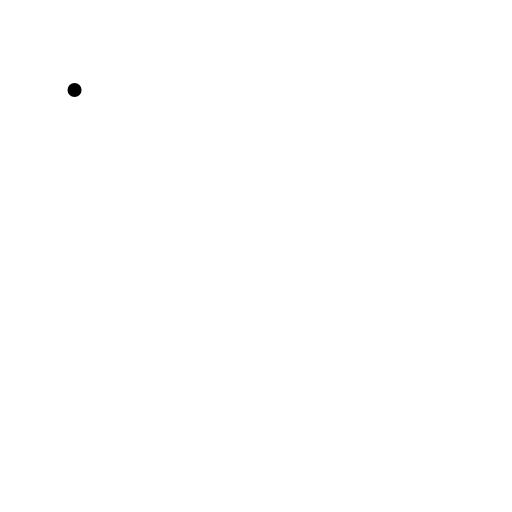
t = 0.00 s
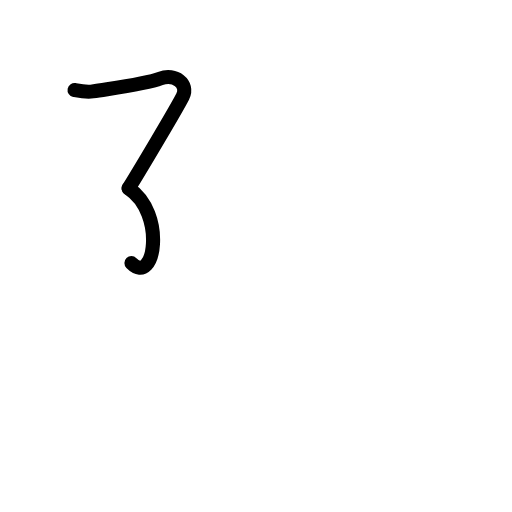
t = 1.50 s
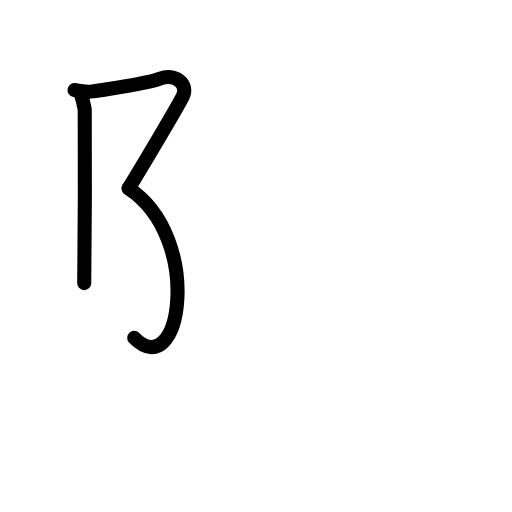
t = 2.75 s
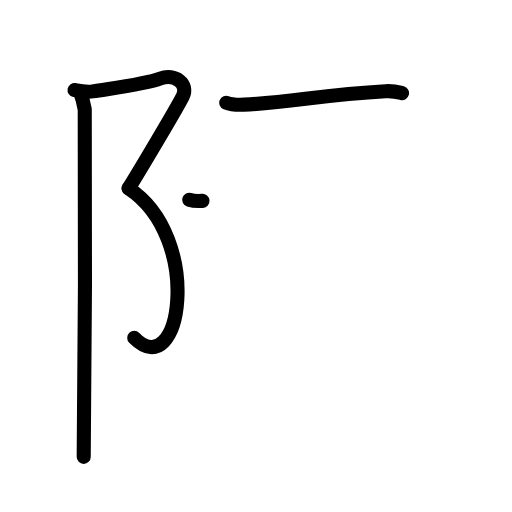
t = 4.17 s
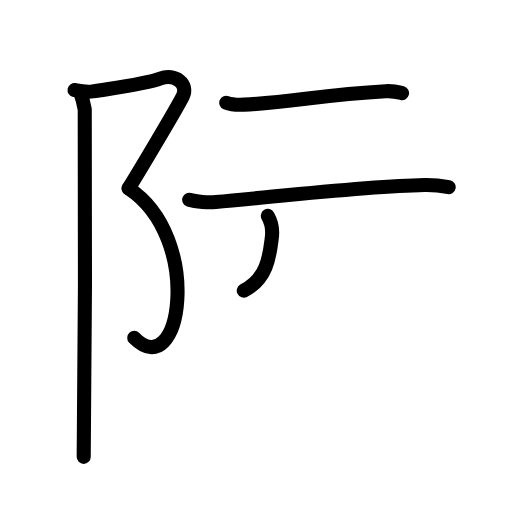
t = 5.63 s
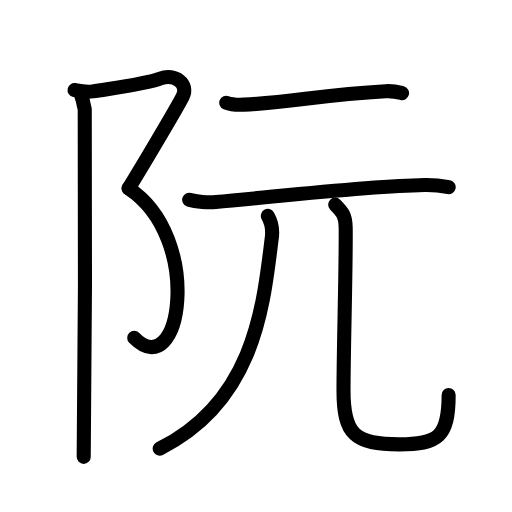
t = 7.00 s

The animated SVG that drew these frames (rendered in a browser with its animation timeline set to each time). Animation: 25 SMIL elements (animate=25); one cycle of 7.00 s.

<?xml version="1.0" encoding="UTF-8"?>
<!--
AniKanjiVG is licensed by CC-BY-SA Paul C. Sommerhoff (https://bitbucket.org/sommerhoff/anikanjivg).
AniKanjiVG uses KanjiVG which is licensed by CC-BY-SA Ulrich Apel (http://kanjivg.tagaini.net).
See also http://creativecommons.org/licenses/by-sa/3.0/
-->
<svg xmlns:kvg='http://kanjivg.tagaini.net' xmlns='http://www.w3.org/2000/svg' width='109' height='109' viewBox='0 0 109 109' style='fill:none;stroke:#000000;stroke-width:3;stroke-linecap:round;stroke-linejoin:round;' id="kvg:kanji_0962e"><g id="kvg:0962e" kvg:element="阮"><g id="kvg:0962e-g1" kvg:element="⻖" kvg:variant="true" kvg:original="阜" kvg:position="left" kvg:radical="general"><path id="kvg:0962e-s1" kvg:type="㇇" d="M15.87,19.16c1.17,0.23,2.51,0.51,3.88,0.3c6-0.95,11.5-1.66,14.39-2.75c3.06-1.15,6.12,1.15,4.76,3.83c-1.36,2.68-9.13,15.71-11.51,19.55"><animate attributeName="d" begin="0.0s" dur="0.25s" from="M15.87,19.16C15.87,19.16,15.87,19.16,15.87,19.16" to="M15.87,19.16c1.17,0.23,2.51,0.51,3.88,0.3" />
<animate attributeName="d" begin="0.25s" dur="0.25s" from="M15.87,19.16c1.17,0.23,2.51,0.51,3.88,0.3c0,0,0,0,0,0,0" to="M15.87,19.16c1.17,0.23,2.51,0.51,3.88,0.3c6-0.95,11.5-1.66,14.39-2.75" />
<animate attributeName="d" begin="0.5s" dur="0.25s" from="M15.87,19.16c1.17,0.23,2.51,0.51,3.88,0.3c6-0.95,11.5-1.66,14.39-2.75c0,0,0,0,0,0,0" to="M15.87,19.16c1.17,0.23,2.51,0.51,3.88,0.3c6-0.95,11.5-1.66,14.39-2.75c3.06-1.15,6.12,1.15,4.76,3.83" />
<animate attributeName="d" begin="0.75s" dur="0.25s" from="M15.87,19.16c1.17,0.23,2.51,0.51,3.88,0.3c6-0.95,11.5-1.66,14.39-2.75c3.06-1.15,6.12,1.15,4.76,3.83c0,0,0,0,0,0,0" to="M15.87,19.16c1.17,0.23,2.51,0.51,3.88,0.3c6-0.95,11.5-1.66,14.39-2.75c3.06-1.15,6.12,1.15,4.76,3.83c-1.36,2.68-9.13,15.71-11.51,19.55" />
</path>
<path id="kvg:0962e-s2" kvg:type="㇕va" d="M27.38,40.09C43.5,50.75,38.5,82,28.58,71.93"><animate attributeName="d" begin="1.0s" dur="1.0s" from="M27.38,40.09C27.38,40.09,27.38,40.09,27.38,40.09" to="M27.38,40.09C43.5,50.75,38.5,82,28.58,71.93" />
<animate attributeName="d" begin="0s" dur="1.0s" from="M-100,-100" to="M-100,-100" />
</path>
<path id="kvg:0962e-s3" kvg:type="㇑" d="M17.04,19.53c0.46,1.22,0.78,2.59,1,3.74c0.22,1.15,0,66.8-0.22,73.99"><animate attributeName="d" begin="2.0s" dur="0.5s" from="M17.04,19.53C17.04,19.53,17.04,19.53,17.04,19.53" to="M17.04,19.53c0.46,1.22,0.78,2.59,1,3.74" />
<animate attributeName="d" begin="2.5s" dur="0.5s" from="M17.04,19.53c0.46,1.22,0.78,2.59,1,3.74c0,0,0,0,0,0,0" to="M17.04,19.53c0.46,1.22,0.78,2.59,1,3.74c0.22,1.15,0,66.8-0.22,73.99" />
<animate attributeName="d" begin="0s" dur="2.0s" from="M-100,-100" to="M-100,-100" />
</path>
</g>
<g id="kvg:0962e-g2" kvg:element="元" kvg:position="right"><g id="kvg:0962e-g3" kvg:element="二" kvg:position="top"><path id="kvg:0962e-s4" kvg:type="㇐" d="M48.17,21.87c0.99,0.41,2.8,0.45,3.8,0.41c10.31-0.47,16.33-2.13,30.15-2.86c1.65-0.09,2.64,0.19,3.47,0.4"><animate attributeName="d" begin="3.0s" dur="0.3333333333333333s" from="M48.17,21.87C48.17,21.87,48.17,21.87,48.17,21.87" to="M48.17,21.87c0.99,0.41,2.8,0.45,3.8,0.41" />
<animate attributeName="d" begin="3.3333333333333335s" dur="0.3333333333333333s" from="M48.17,21.87c0.99,0.41,2.8,0.45,3.8,0.41c0,0,0,0,0,0,0" to="M48.17,21.87c0.99,0.41,2.8,0.45,3.8,0.41c10.31-0.47,16.33-2.13,30.15-2.86" />
<animate attributeName="d" begin="3.6666666666666665s" dur="0.3333333333333333s" from="M48.17,21.87c0.99,0.41,2.8,0.45,3.8,0.41c10.31-0.47,16.33-2.13,30.15-2.86c0,0,0,0,0,0,0" to="M48.17,21.87c0.99,0.41,2.8,0.45,3.8,0.41c10.31-0.47,16.33-2.13,30.15-2.86c1.65-0.09,2.64,0.19,3.47,0.4" />
<animate attributeName="d" begin="0s" dur="3.0s" from="M-100,-100" to="M-100,-100" />
</path>
<path id="kvg:0962e-s5" kvg:type="㇐" d="M40.28,42.52c1.47,0.48,4.17,0.6,5.64,0.48c12.32-1.05,31.78-3.39,44.45-3.62c2.45-0.05,3.92,0.23,5.15,0.47"><animate attributeName="d" begin="4.0s" dur="0.3333333333333333s" from="M40.28,42.52C40.28,42.52,40.28,42.52,40.28,42.52" to="M40.28,42.52c1.47,0.48,4.17,0.6,5.64,0.48" />
<animate attributeName="d" begin="4.333333333333333s" dur="0.3333333333333333s" from="M40.28,42.52c1.47,0.48,4.17,0.6,5.64,0.48c0,0,0,0,0,0,0" to="M40.28,42.52c1.47,0.48,4.17,0.6,5.64,0.48c12.32-1.05,31.78-3.39,44.45-3.62" />
<animate attributeName="d" begin="4.666666666666667s" dur="0.3333333333333333s" from="M40.28,42.52c1.47,0.48,4.17,0.6,5.64,0.48c12.32-1.05,31.78-3.39,44.45-3.62c0,0,0,0,0,0,0" to="M40.28,42.52c1.47,0.48,4.17,0.6,5.64,0.48c12.32-1.05,31.78-3.39,44.45-3.62c2.45-0.05,3.92,0.23,5.15,0.47" />
<animate attributeName="d" begin="0s" dur="4.0s" from="M-100,-100" to="M-100,-100" />
</path>
</g>
<g id="kvg:0962e-g4" kvg:element="儿" kvg:original="八" kvg:position="bottom"><g id="kvg:0962e-g5" kvg:element="丿"><path id="kvg:0962e-s6" kvg:type="㇒" d="M57.02,45.97c0.69,1.18,1.06,3,0.84,4.69C56.12,64.41,54.5,85.25,34,95.5"><animate attributeName="d" begin="5.0s" dur="0.5s" from="M57.02,45.97C57.02,45.97,57.02,45.97,57.02,45.97" to="M57.02,45.97c0.69,1.18,1.06,3,0.84,4.69" />
<animate attributeName="d" begin="5.5s" dur="0.5s" from="M57.02,45.97c0.69,1.18,1.06,3,0.84,4.69c0,0,0,0,0,0,0" to="M57.02,45.97c0.69,1.18,1.06,3,0.84,4.69C56.12,64.41,54.5,85.25,34,95.5" />
<animate attributeName="d" begin="0s" dur="5.0s" from="M-100,-100" to="M-100,-100" />
</path>
</g>
<path id="kvg:0962e-s7" kvg:type="㇟" d="M71.36,43.57c1.42,1.42,2.19,2.21,2.23,4.83c0.11,7.5-0.46,25.97-0.46,34.75c0,9.35,2.38,11.46,11.88,11.46c8.25,0,10.5-1.61,10.5-10.5"><animate attributeName="d" begin="6.0s" dur="0.25s" from="M71.36,43.57C71.36,43.57,71.36,43.57,71.36,43.57" to="M71.36,43.57c1.42,1.42,2.19,2.21,2.23,4.83" />
<animate attributeName="d" begin="6.25s" dur="0.25s" from="M71.36,43.57c1.42,1.42,2.19,2.21,2.23,4.83c0,0,0,0,0,0,0" to="M71.36,43.57c1.42,1.42,2.19,2.21,2.23,4.83c0.11,7.5-0.46,25.97-0.46,34.75" />
<animate attributeName="d" begin="6.5s" dur="0.25s" from="M71.36,43.57c1.42,1.42,2.19,2.21,2.23,4.83c0.11,7.5-0.46,25.97-0.46,34.75c0,0,0,0,0,0,0" to="M71.36,43.57c1.42,1.42,2.19,2.21,2.23,4.83c0.11,7.5-0.46,25.97-0.46,34.75c0,9.35,2.38,11.46,11.88,11.46" />
<animate attributeName="d" begin="6.75s" dur="0.25s" from="M71.36,43.57c1.42,1.42,2.19,2.21,2.23,4.83c0.11,7.5-0.46,25.97-0.46,34.75c0,9.35,2.38,11.46,11.88,11.46c0,0,0,0,0,0,0" to="M71.36,43.57c1.42,1.42,2.19,2.21,2.23,4.83c0.11,7.5-0.46,25.97-0.46,34.75c0,9.35,2.38,11.46,11.88,11.46c8.25,0,10.5-1.61,10.5-10.5" />
<animate attributeName="d" begin="0s" dur="6.0s" from="M-100,-100" to="M-100,-100" />
</path>
</g>
</g>
</g>
</svg>
